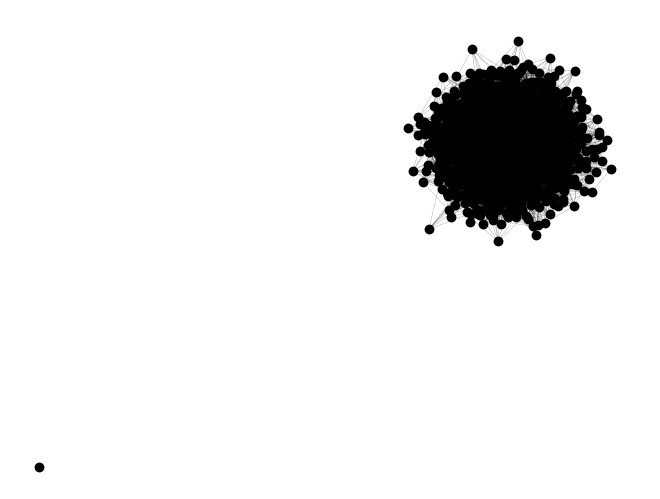

Recreate this plot in Python. (Note: this script raises an exception after producing the figure.)
import networkx as nx
import matplotlib.pyplot as plt
import random

# Create an empty graph
G = nx.Graph()

# Add 1001 nodes to the graph
for i in range(1001):
    G.add_node(i)

# Add 10,001 edges to the graph
for i in range(10001):
    node1 = random.randint(0, 999)
    node2 = random.randint(0, 999)
    G.add_edge(node1, node2)
    
# Export the graph data to a CSV file
with open('graph_data.csv', 'w') as f:
    f.write('Source,Target\n')
    for edge in G.edges():
        f.write('{},{}\n'.format(edge[0], edge[1]))
        
# Draw the graph
options = {"node_color": "black", "node_size": 50, "linewidths": 0, "width": 0.1}
nx.draw(G, **options)

# Show the graph
plt.show()


# Compute the basic network properties
num_nodes = len(G.nodes())
num_edges = len(G.edges())
avg_degree = sum([val for (node, val) in G.degree()]) / float(num_nodes)
density = nx.density(G)
diameter = nx.diameter(G.to_undirected())
avg_clustering = nx.average_clustering(G)
transitivity = nx.transitivity(G)
avg_shortest_path_length = nx.average_shortest_path_length(G)

print(f"Number of nodes: {num_nodes}")
print(f"Number of edges: {num_edges}")
print(f"Average degree: {avg_degree:.2f}")
print(f"Density: {density:.4f}")
print(f"Diameter: {diameter}")
print(f"Average clustering coefficient: {avg_clustering:.4f}")
print(f"Transitivity: {transitivity:.4f}")
print(f"Average shortest path length: {avg_shortest_path_length:.2f}")

# Plot degree distribution

degrees = [val for (node, val) in G.degree()]
plt.hist(degrees, bins=50)
plt.title("Degree Distribution")
plt.xlabel("Degree")
plt.ylabel("Frequency")
plt.show()

# Compute assortativity
assortativity = nx.degree_assortativity_coefficient(G)
print(f"Assortativity (Degree Correlation): {assortativity:.4f}")

# Compute centrality measures
degree_centrality = nx.degree_centrality(G)
betweenness_centrality = nx.betweenness_centrality(G)
closeness_centrality = nx.closeness_centrality(G)
pagerank_centrality = nx.pagerank(G)

# Print top 5 nodes based on each centrality measure
def print_top_k_centrality(centrality, k, name):
    sorted_nodes = sorted(centrality.items(), key=lambda x: x[1], reverse=True)
    print(f"Top {k} nodes by {name}:")
    for i in range(k):
        print(f"{sorted_nodes[i][0]}: {sorted_nodes[i][1]:.4f}")
    print()
    
print_top_k_centrality(degree_centrality, 5, "degree centrality")
print_top_k_centrality(betweenness_centrality, 5, "betweenness centrality")
print_top_k_centrality(closeness_centrality, 5, "closeness centrality")
print_top_k_centrality(pagerank_centrality, 5, "PageRank centrality")

# Compute network centralization
max_degree = max([val for (node, val) in G.degree()])
max_betweenness = max(betweenness_centrality.values())
max_closeness = max(closeness_centrality.values())
max_pagerank = max(pagerank_centrality.values())
degree_centralization = sum([(max_degree - val) for (node, val) in G.degree()]) / float((num_nodes - 1) * (num_nodes - 2))
betweenness_centralization = sum([(max_betweenness - val) for (node, val) in betweenness_centrality.items()]) / float((num_nodes - 1) * (num_nodes - 2))
closeness_centralization = sum([(max_closeness - val) for (node, val) in closeness_centrality.items()]) / float((num_nodes - 1) * (num_nodes - 2))
pagerank_centralization = sum([(max_pagerank - val) for (node, val) in pagerank_centrality.items()]) / float((num_nodes - 1) * (num_nodes - 2))

# Print network centralization
print(f"max degree =", max_degree)
print("max betweenness=", max_betweenness)
print("max closeness=",max_closeness )
print("max pagerank = ",max_pagerank )
print("degree centralization = ",degree_centralization )
print("betweenness centralization = ",betweenness_centralization )
print("closeness centralization = ",closeness_centralization )
print("pagerank centralization = ",pagerank_centralization )
print("Report is done")
